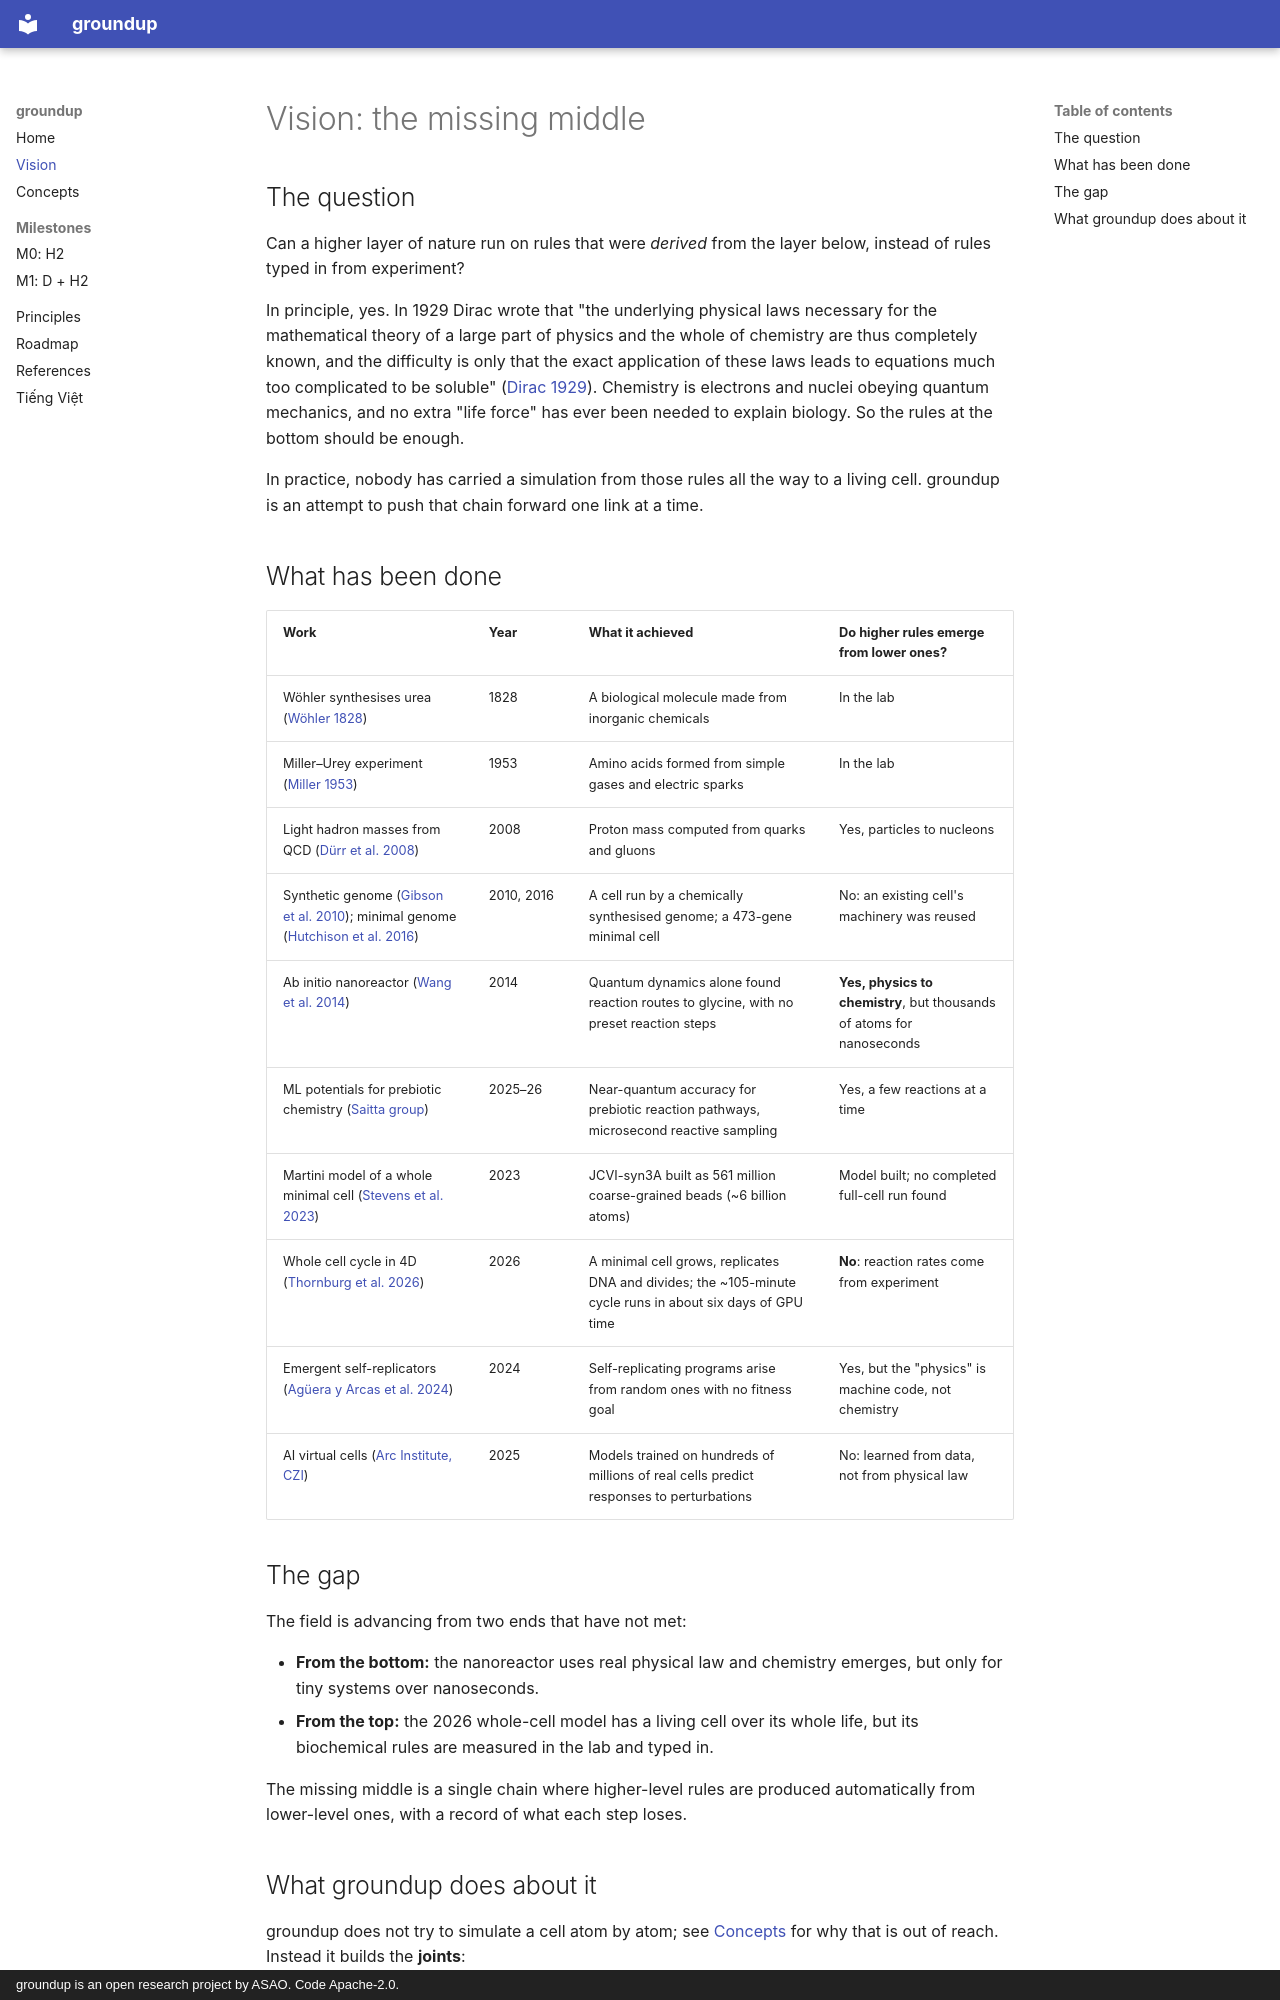

repository: asao-vn/groundup · page: vision/index.html · generator: mkdocs · copyright: groundup is an open research project by ASAO. Code Apache-2.0.

# Vision: the missing middle

## The question

Can a higher layer of nature run on rules that were *derived* from the layer
below, instead of rules typed in from experiment?

In principle, yes. In 1929 Dirac wrote that "the underlying physical laws
necessary for the mathematical theory of a large part of physics and the whole
of chemistry are thus completely known, and the difficulty is only that the
exact application of these laws leads to equations much too complicated to be
soluble" ([Dirac 1929](references.md#dirac1929)). Chemistry is electrons and
nuclei obeying quantum mechanics, and no extra "life force" has ever been needed
to explain biology. So the rules at the bottom should be enough.

In practice, nobody has carried a simulation from those rules all the way to a
living cell. groundup is an attempt to push that chain forward one link at a time.

## What has been done

| Work | Year | What it achieved | Do higher rules emerge from lower ones? |
|---|---|---|---|
| Wöhler synthesises urea ([Wöhler 1828](references.md#wohler1828)) | 1828 | A biological molecule made from inorganic chemicals | In the lab |
| Miller–Urey experiment ([Miller 1953](references.md#miller1953)) | 1953 | Amino acids formed from simple gases and electric sparks | In the lab |
| Light hadron masses from QCD ([Dürr et al. 2008](references.md#durr2008)) | 2008 | Proton mass computed from quarks and gluons | Yes, particles to nucleons |
| Synthetic genome ([Gibson et al. 2010](references.md#gibson2010)); minimal genome ([Hutchison et al. 2016](references.md#hutchison2016)) | 2010, 2016 | A cell run by a chemically synthesised genome; a 473-gene minimal cell | No: an existing cell's machinery was reused |
| Ab initio nanoreactor ([Wang et al. 2014](references.md#wang2014)) | 2014 | Quantum dynamics alone found reaction routes to glycine, with no preset reaction steps | **Yes, physics to chemistry**, but thousands of atoms for nanoseconds |
| ML potentials for prebiotic chemistry ([Saitta group](references.md#saitta2026)) | 2025–26 | Near-quantum accuracy for prebiotic reaction pathways, microsecond reactive sampling | Yes, a few reactions at a time |
| Martini model of a whole minimal cell ([Stevens et al. 2023](references.md#stevens2023)) | 2023 | JCVI-syn3A built as 561 million coarse-grained beads (~6 billion atoms) | Model built; no completed full-cell run found |
| Whole cell cycle in 4D ([Thornburg et al. 2026](references.md#thornburg2026)) | 2026 | A minimal cell grows, replicates DNA and divides; the ~105-minute cycle runs in about six days of GPU time | **No**: reaction rates come from experiment |
| Emergent self-replicators ([Agüera y Arcas et al. 2024](references.md#aguera2024)) | 2024 | Self-replicating programs arise from random ones with no fitness goal | Yes, but the "physics" is machine code, not chemistry |
| AI virtual cells ([Arc Institute, CZI](references.md#virtualcell2025)) | 2025 | Models trained on hundreds of millions of real cells predict responses to perturbations | No: learned from data, not from physical law |

## The gap

The field is advancing from two ends that have not met:

- **From the bottom:** the nanoreactor uses real physical law and chemistry
  emerges, but only for tiny systems over nanoseconds.
- **From the top:** the 2026 whole-cell model has a living cell over its whole
  life, but its biochemical rules are measured in the lab and typed in.

The missing middle is a single chain where higher-level rules are produced
automatically from lower-level ones, with a record of what each step loses.
